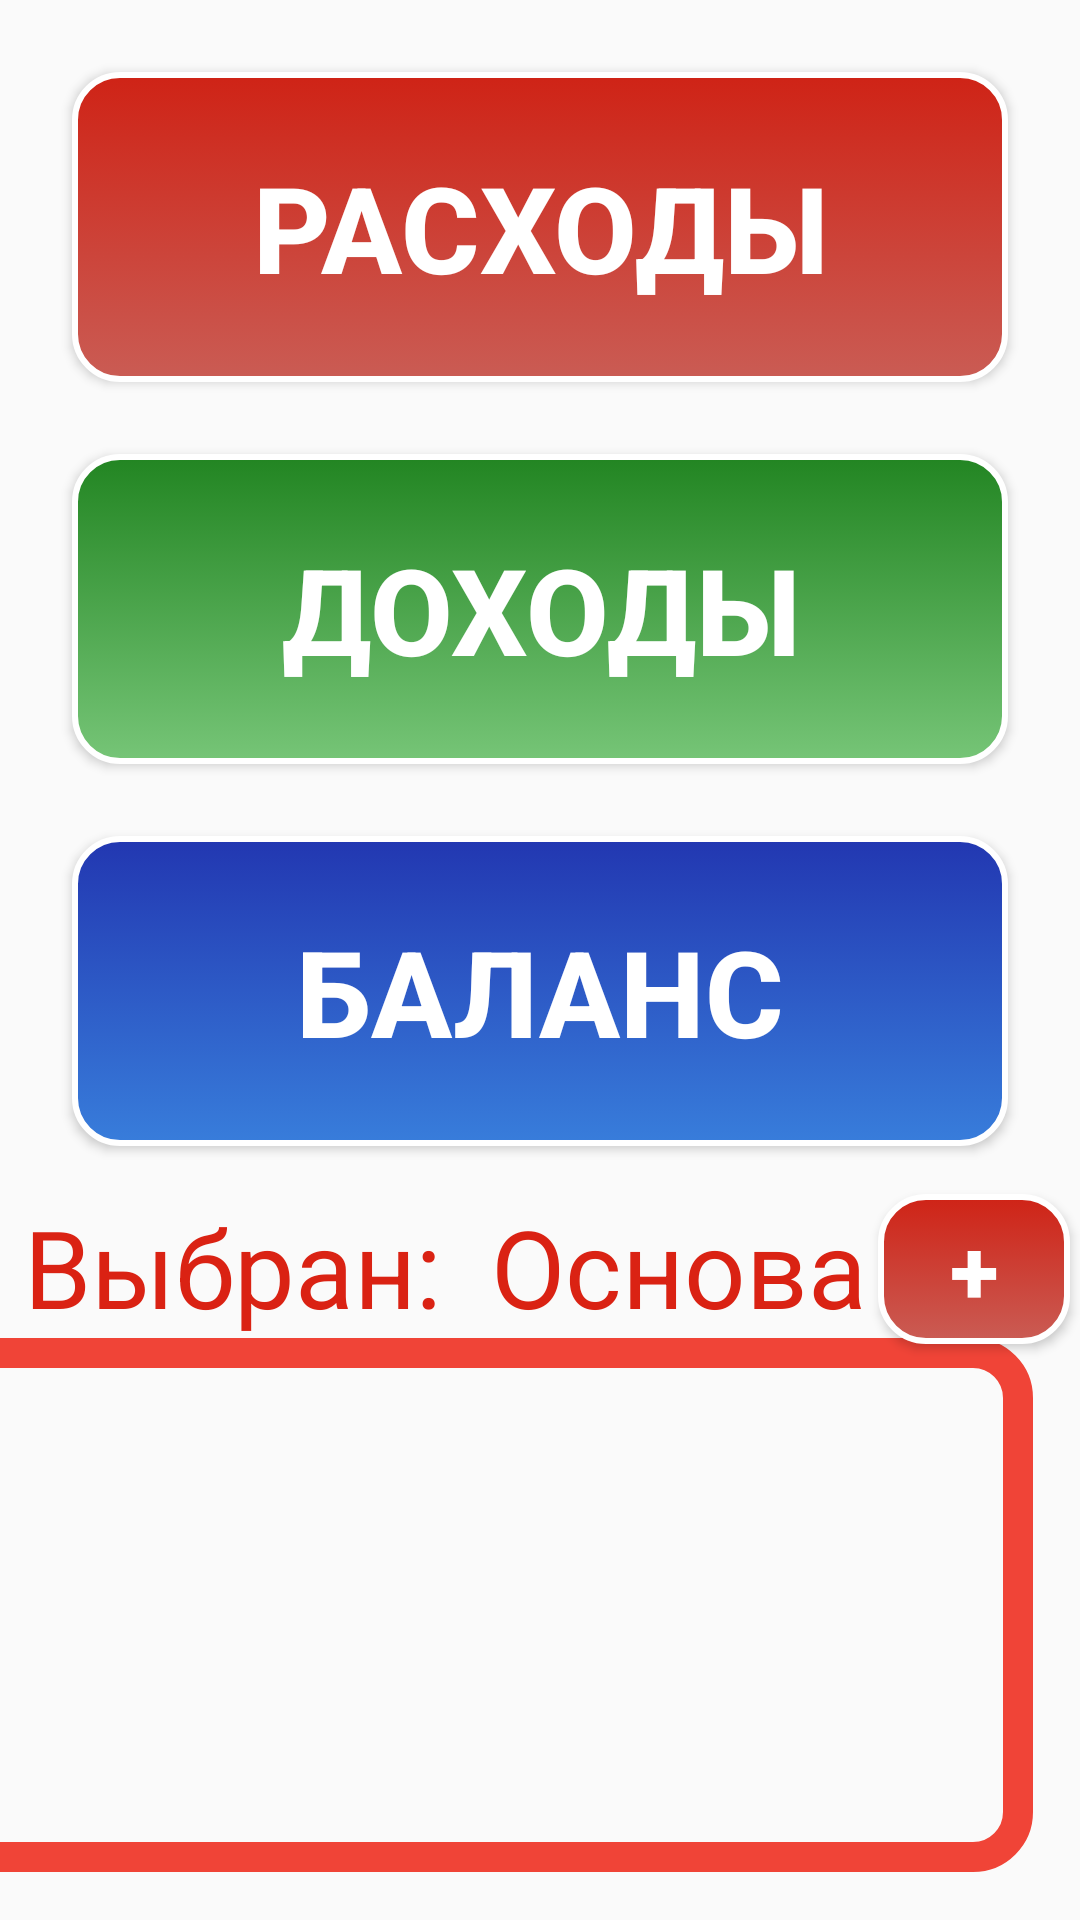

This screen was rendered from an Android layout file. Write that file and the resources it references.
<!-- AndroidManifest.xml: application theme AppTheme -->
<!-- res/layout/fragment_home.xml -->
<?xml version="1.0" encoding="utf-8"?>
<android.support.constraint.ConstraintLayout xmlns:android="http://schemas.android.com/apk/res/android"
    xmlns:app="http://schemas.android.com/apk/res-auto"
    xmlns:tools="http://schemas.android.com/tools"
    android:layout_width="match_parent"
    android:layout_height="match_parent"
    tools:context=".HomeFragment"
    >


    <Button
        android:id="@+id/bn_expenses_fragment"
        android:layout_width="match_parent"
        android:layout_height="wrap_content"
        android:layout_margin="24dp"
        android:padding="25dp"
        android:background="@drawable/custom_button_red"
        android:text="Расходы"
        android:textAlignment="center"
        android:textSize="40sp"
        android:textStyle="bold"
        android:textColor="@color/white"
        app:layout_constraintEnd_toEndOf="parent"
        app:layout_constraintStart_toStartOf="parent"
        app:layout_constraintTop_toTopOf="parent" />

    <Button
        android:id="@+id/bn_incomes_fragment"
        android:layout_width="match_parent"
        android:layout_height="wrap_content"
        android:layout_margin="24dp"
        android:padding="25dp"
        android:background="@drawable/custom_button_green"
        android:text="Доходы"
        android:textAlignment="center"
        android:textSize="40sp"
        android:textStyle="bold"
        android:textColor="@color/white"
        app:layout_constraintEnd_toEndOf="parent"
        app:layout_constraintStart_toStartOf="parent"
        app:layout_constraintTop_toBottomOf="@+id/bn_expenses_fragment" />

    <Button
        android:id="@+id/bn_balance_fragment"
        android:layout_width="match_parent"
        android:layout_height="wrap_content"
        android:layout_margin="24dp"
        android:padding="25dp"
        android:background="@drawable/custom_button_blue"
        android:text="Баланс"
        android:textAlignment="center"
        android:textSize="40sp"
        android:textStyle="bold"
        android:textColor="@color/white"
        app:layout_constraintEnd_toEndOf="parent"
        app:layout_constraintStart_toStartOf="parent"
        app:layout_constraintTop_toBottomOf="@+id/bn_incomes_fragment" />

    <android.support.constraint.ConstraintLayout
        android:layout_width="388dp"
        android:layout_height="178dp"
        android:layout_marginStart="16dp"
        android:layout_marginTop="8dp"
        android:layout_marginEnd="16dp"
        android:layout_marginBottom="16dp"
        android:background="@drawable/frame"
        app:layout_constraintBottom_toBottomOf="parent"
        app:layout_constraintEnd_toEndOf="parent"
        app:layout_constraintHorizontal_bias="1.0"
        app:layout_constraintStart_toStartOf="parent"
        app:layout_constraintTop_toTopOf="parent"
        app:layout_constraintVertical_bias="1.0">

        <ListView
            android:id="@+id/listView"
            android:layout_width="375dp"
            android:layout_height="170dp"
            android:layout_marginTop="8dp"
            android:layout_marginBottom="8dp"
            app:layout_constraintBottom_toBottomOf="parent"
            app:layout_constraintEnd_toEndOf="parent"
            app:layout_constraintStart_toStartOf="parent"
            app:layout_constraintTop_toTopOf="parent"
            app:layout_constraintVertical_bias="0.698">

        </ListView>

    </android.support.constraint.ConstraintLayout>

    <TextView
        android:id="@+id/textView2"
        android:layout_width="wrap_content"
        android:layout_height="wrap_content"
        android:layout_marginStart="8dp"
        android:layout_marginTop="16dp"
        android:text="Выбран:"
        android:textColor="@color/colorAccent"
        android:textSize="36sp"
        app:layout_constraintStart_toStartOf="parent"
        app:layout_constraintTop_toBottomOf="@+id/bn_balance_fragment" />

    <TextView
        android:id="@+id/selectedAcc"
        android:layout_width="wrap_content"
        android:layout_height="wrap_content"
        android:layout_marginStart="16dp"
        android:layout_marginTop="16dp"
        android:layout_marginEnd="8dp"
        android:text="Основа"
        android:textColor="@color/colorAccent"
        android:textSize="36sp"
        app:layout_constraintEnd_toEndOf="parent"
        app:layout_constraintHorizontal_bias="0.0"
        app:layout_constraintStart_toEndOf="@+id/textView2"
        app:layout_constraintTop_toBottomOf="@+id/bn_balance_fragment" />

    <Button
        android:id="@+id/addAccBn"
        android:layout_width="64dp"
        android:layout_height="50dp"
        android:layout_marginStart="8dp"
        android:layout_marginTop="16dp"
        android:layout_marginEnd="8dp"
        android:background="@drawable/custom_button_red"
        android:padding="1dp"
        android:text="+"
        android:textColor="@color/white"
        android:textSize="30sp"
        android:textStyle="bold"
        app:layout_constraintEnd_toEndOf="parent"
        app:layout_constraintHorizontal_bias="0.51"
        app:layout_constraintStart_toEndOf="@+id/selectedAcc"
        app:layout_constraintTop_toBottomOf="@+id/bn_balance_fragment" />
</android.support.constraint.ConstraintLayout>
<!-- resources referenced by this layout -->
<resources>
  <color name="colorAccent">#DA2213</color>
  <color name="white">#FFFFFF</color>
  <!-- drawable custom_button_blue (drawable) -->
  <?xml version="1.0" encoding="utf-8"?>
  <selector xmlns:android="http://schemas.android.com/apk/res/android">
      <item
          android:state_pressed="true"
          android:drawable="@drawable/button_blue_pressed"/>
  
      <item
          android:state_enabled="false"
          android:drawable="@drawable/button_disabled"/>
  
      <item
          android:drawable="@drawable/button_blue"/>
  </selector>
  <!-- drawable custom_button_green (drawable) -->
  <?xml version="1.0" encoding="utf-8"?>
  <selector xmlns:android="http://schemas.android.com/apk/res/android">
      <item
          android:state_pressed="true"
          android:drawable="@drawable/button_green_pressed"/>
  
      <item
          android:state_enabled="false"
          android:drawable="@drawable/button_disabled"/>
  
      <item
          android:drawable="@drawable/button_green"/>
  </selector>
  <!-- drawable custom_button_red (drawable) -->
  <?xml version="1.0" encoding="utf-8"?>
  <selector xmlns:android="http://schemas.android.com/apk/res/android">
      <item
          android:state_pressed="true"
          android:drawable="@drawable/button_red_pressed"/>
  
      <item
          android:state_enabled="false"
          android:drawable="@drawable/button_disabled"/>
  
      <item
          android:drawable="@drawable/button_red"/>
  </selector>
  <!-- drawable frame (drawable) -->
  <?xml version="1.0" encoding="utf-8"?>
  <shape xmlns:android="http://schemas.android.com/apk/res/android">
  
      <padding
          android:bottom="7dp"
          android:left="7dp"
          android:right="7dp"
          android:top="7dp"/>
  
      <stroke
          android:width="10dp"
          android:color="@color/red"/>
  
      <corners
          android:radius="15dp"/>
  </shape>
  <style name="AppTheme" parent="Theme.AppCompat.Light.DarkActionBar">
          
          <item name="colorPrimary">@color/colorPrimary</item>
          <item name="colorPrimaryDark">@color/colorPrimaryDark</item>
          <item name="colorAccent">@color/colorAccent</item>
          <item name="backgroundColor">@color/white</item>
          <item name="cardBackgroundColor">@color/white</item>
          <item name="textColor">#272727</item>
          <item name="tintColor">#000000</item>
          <item name="buttonColor">#606BAF</item>
      </style>
  <!-- drawable button_disabled (drawable) -->
  <?xml version="1.0" encoding="utf-8"?>
  <shape xmlns:android="http://schemas.android.com/apk/res/android"
      android:shape="rectangle">
  
      <solid
          android:color="#b6b7b5"/>
  
      <padding
          android:bottom="7dp"
          android:left="7dp"
          android:right="7dp"
          android:top="7dp"/>
  
      <stroke
          android:width="2dp"
          android:color="@color/white"/>
  
      <corners
          android:radius="15dp"/>
  
  </shape>
  <!-- drawable button_red (drawable) -->
  <?xml version="1.0" encoding="utf-8"?>
  <shape xmlns:android="http://schemas.android.com/apk/res/android"
      android:shape="rectangle">
  
      <gradient
          android:angle="90"
          android:startColor="#CA5C54"
          android:endColor="#CF2316"/>
  
      <padding
          android:bottom="7dp"
          android:left="7dp"
          android:right="7dp"
          android:top="7dp"/>
  
      <stroke
          android:width="2dp"
          android:color="@color/white"/>
  
      <corners
          android:radius="15dp"/>
  
  </shape>
  <color name="red">#F04437</color>
  <color name="colorPrimary">#4152B3</color>
  <color name="colorPrimaryDark">#1D2C83</color>
</resources>
